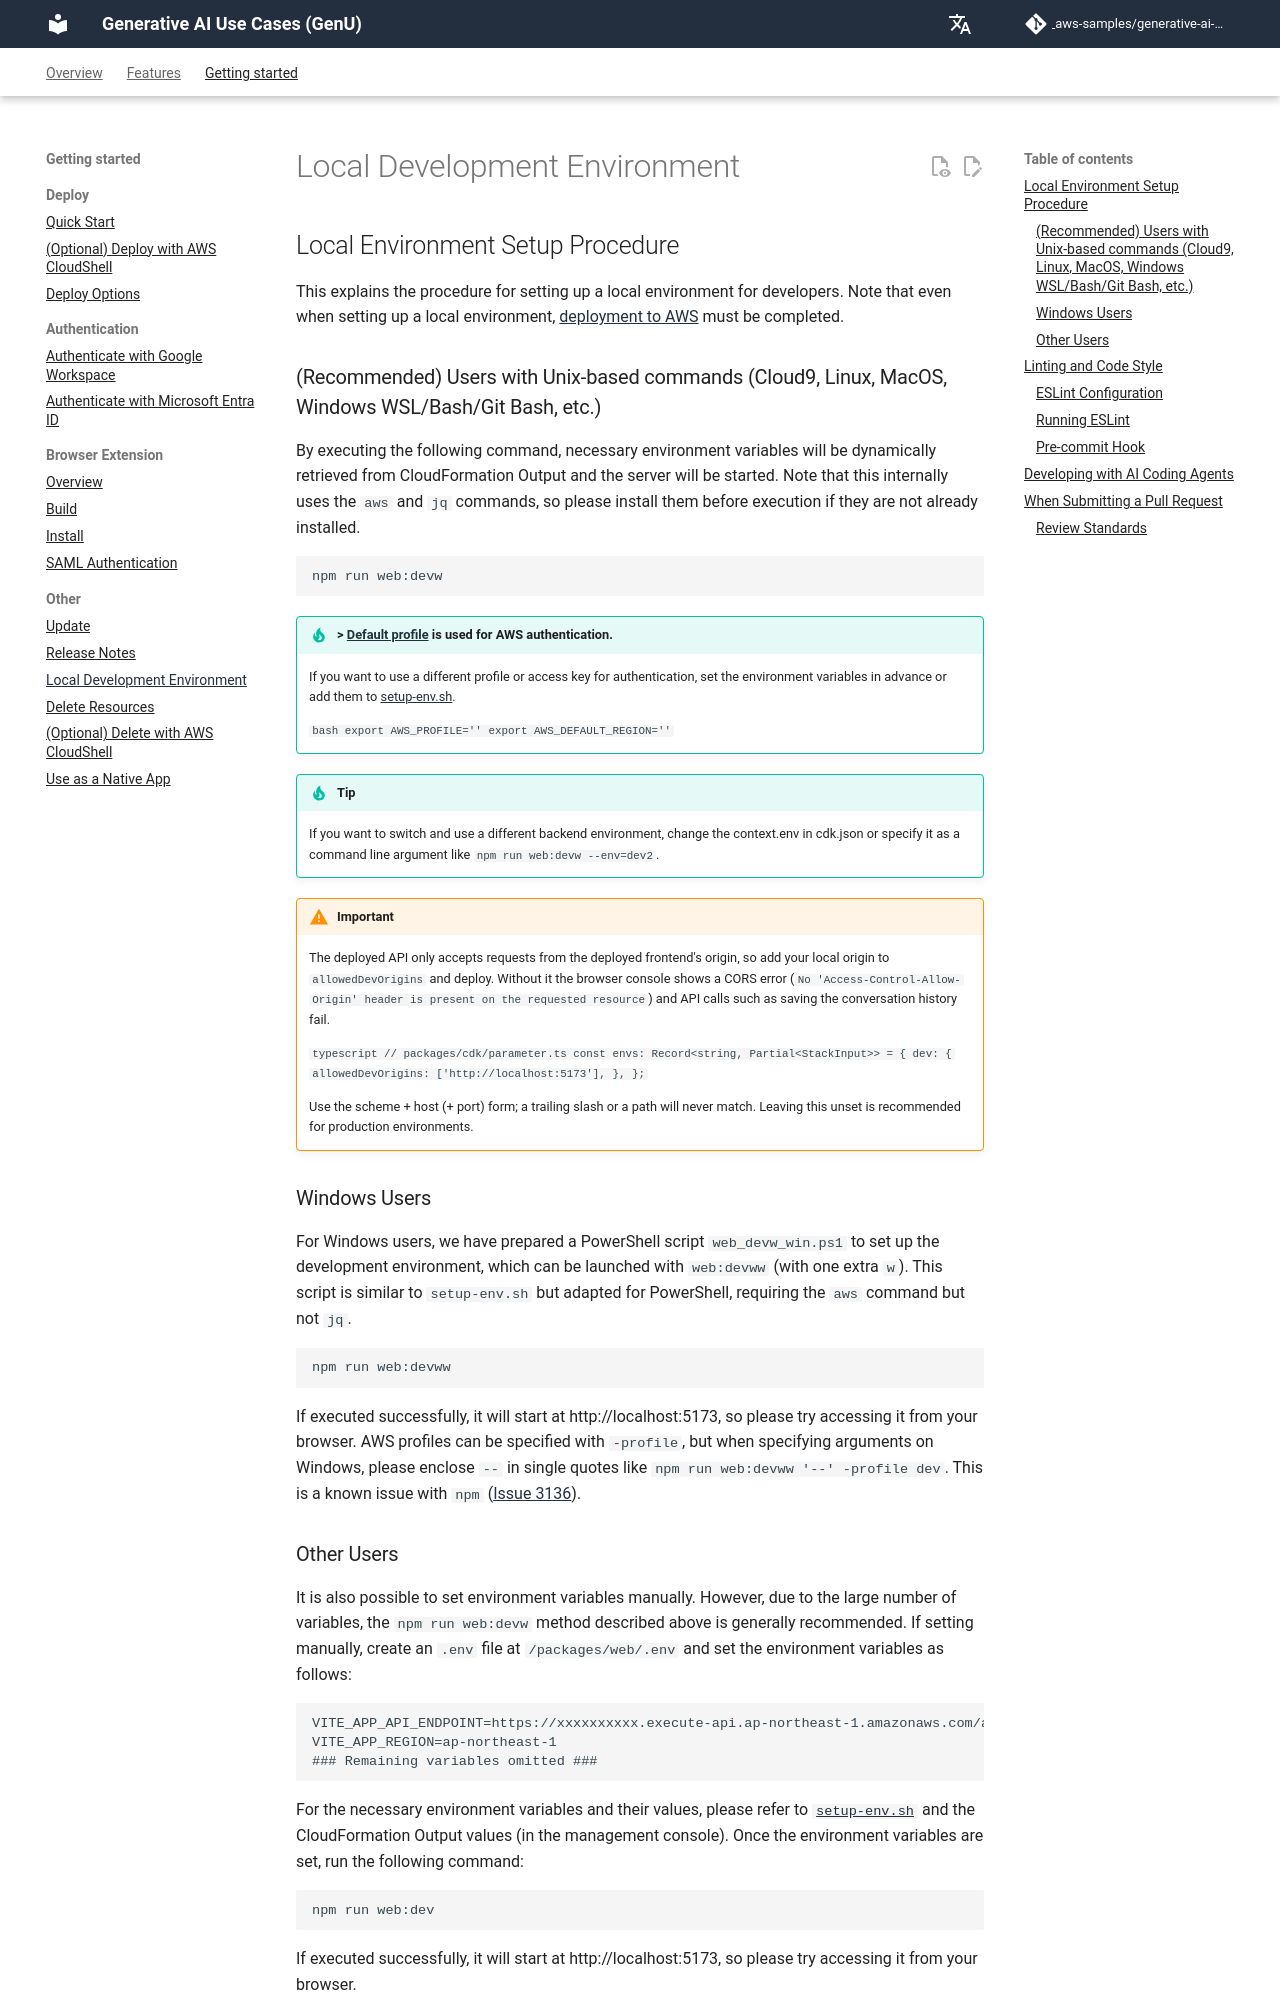

repository: Cen4Soca/generative-ai-use-cases · page: en/DEVELOPMENT.html · generator: mkdocs

## Local Environment Setup Procedure

This explains the procedure for setting up a local environment for developers. Note that even when setting up a local environment, [deployment to AWS](/README.md#deployment) must be completed.

### (Recommended) Users with Unix-based commands (Cloud9, Linux, MacOS, Windows WSL/Bash/Git Bash, etc.)

By executing the following command, necessary environment variables will be dynamically retrieved from CloudFormation Output and the server will be started.
Note that this internally uses the `aws` and `jq` commands, so please install them before execution if they are not already installed.

```bash
npm run web:devw
```

> [!TIP] > [Default profile](https://docs.aws.amazon.com/cli/latest/userguide/cli-configure-files.html#cli-configure-files-using-profiles) is used for AWS authentication.
> If you want to use a different profile or access key for authentication, set the environment variables in advance or add them to [setup-env.sh](/setup-env.sh).
>
> ```bash
> export AWS_PROFILE=''
> export AWS_DEFAULT_REGION=''
> ```

> [!TIP]
> If you want to switch and use a different backend environment, change the context.env in cdk.json or specify it as a command line argument like `npm run web:devw --env=dev2`.

> [!IMPORTANT]
> The deployed API only accepts requests from the deployed frontend's origin, so add your local origin to `allowedDevOrigins` and deploy. Without it the browser console shows a CORS error (`No 'Access-Control-Allow-Origin' header is present on the requested resource`) and API calls such as saving the conversation history fail.
>
> ```typescript
> // packages/cdk/parameter.ts
> const envs: Record<string, Partial<StackInput>> = {
>   dev: {
>     allowedDevOrigins: ['http://localhost:5173'],
>   },
> };
> ```
>
> Use the scheme + host (+ port) form; a trailing slash or a path will never match. Leaving this unset is recommended for production environments.

### Windows Users

For Windows users, we have prepared a PowerShell script `web_devw_win.ps1` to set up the development environment, which can be launched with `web:devww` (with one extra `w`). This script is similar to `setup-env.sh` but adapted for PowerShell, requiring the `aws` command but not `jq`.

```bash
npm run web:devww
```

If executed successfully, it will start at http://localhost:5173, so please try accessing it from your browser. AWS profiles can be specified with `-profile`, but when specifying arguments on Windows, please enclose `--` in single quotes like `npm run web:devww '--' -profile dev`. This is a known issue with `npm` ([Issue 3136](https://github.com/npm/cli/issues/3136#issuecomment-2632044780)).
